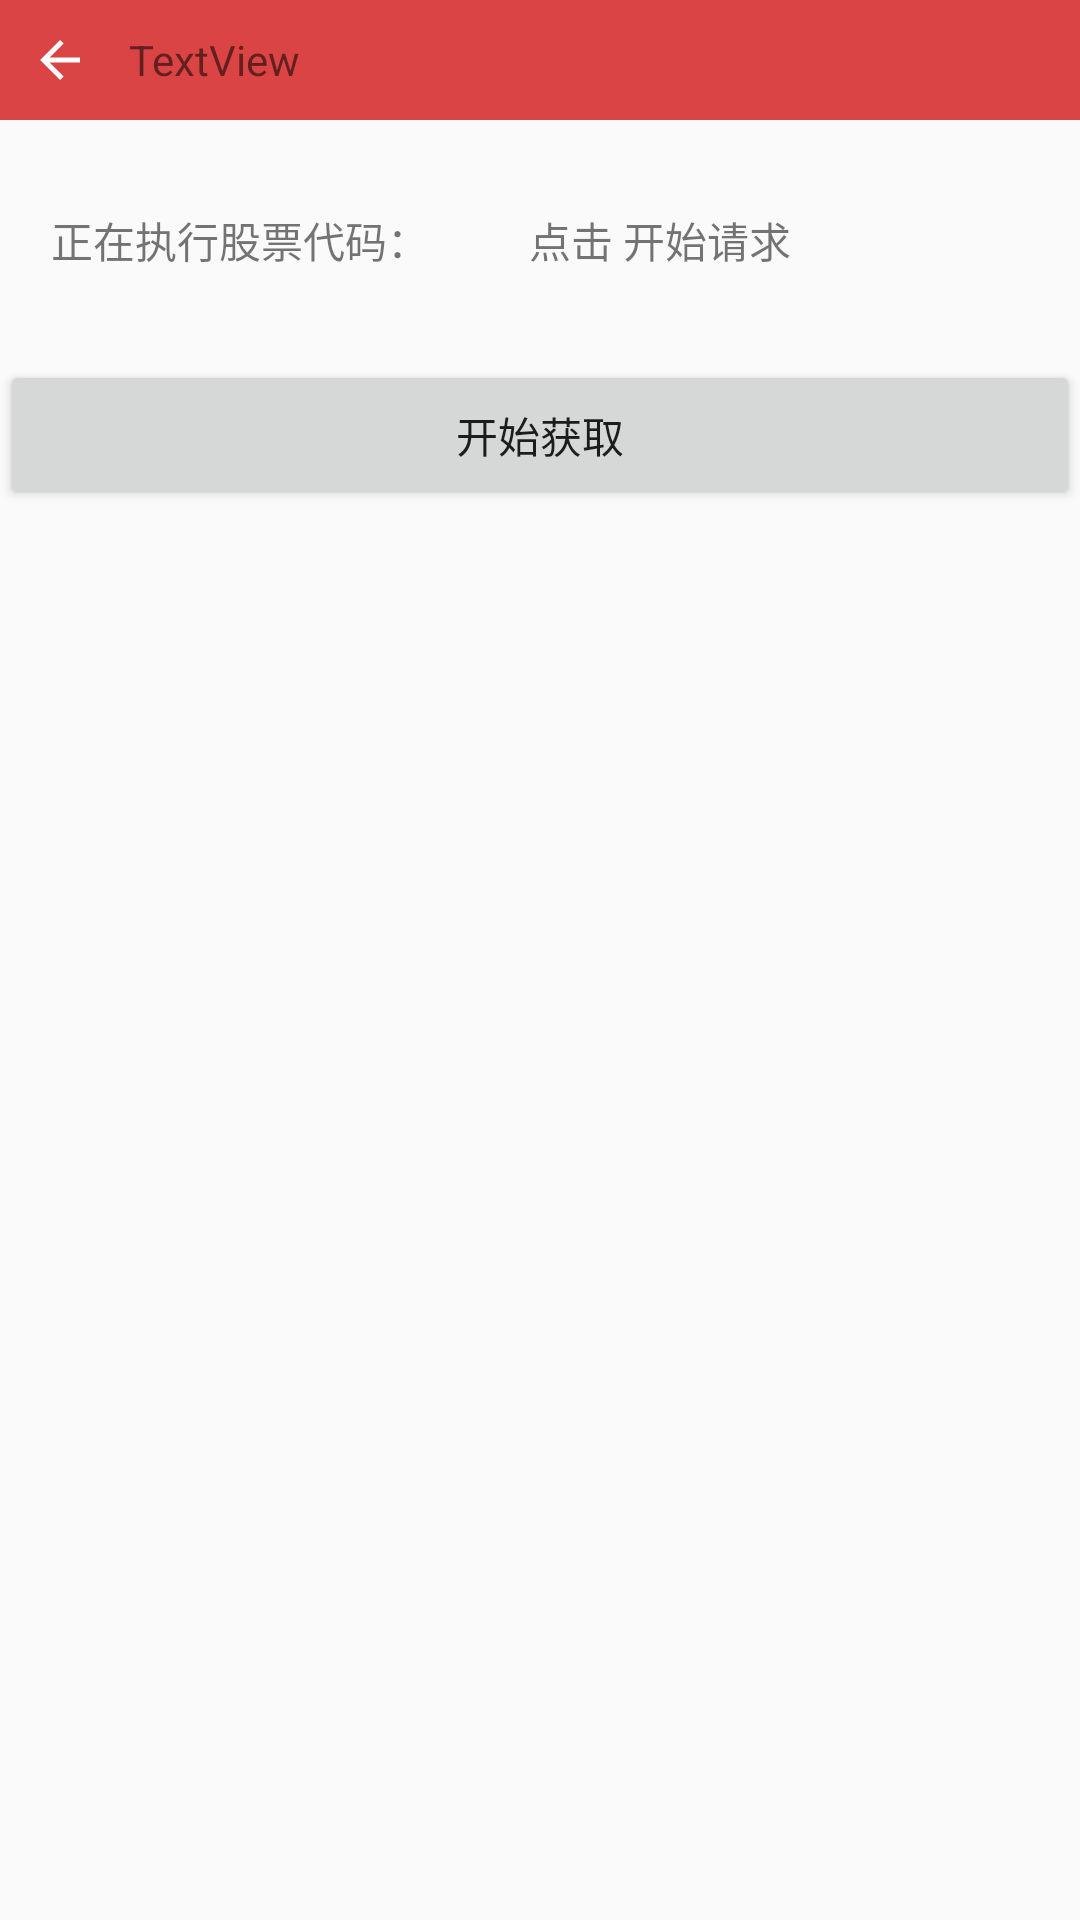

Layout XML and referenced resources for this Android screen:
<!-- AndroidManifest.xml: activity theme Theme.AppCompat.Light.NoActionBar -->
<!-- res/layout/activity_stock_newest_data.xml -->
<?xml version="1.0" encoding="utf-8"?>
<androidx.constraintlayout.widget.ConstraintLayout xmlns:android="http://schemas.android.com/apk/res/android"
    xmlns:app="http://schemas.android.com/apk/res-auto"
    xmlns:tools="http://schemas.android.com/tools"
    android:layout_width="match_parent"
    android:layout_height="match_parent"
    tools:context=".eink.pioneer.stockadd.StockNewestDataActivity">

    <LinearLayout
        android:layout_width="match_parent"
        android:layout_height="match_parent"
        android:orientation="vertical">

        <LinearLayout
            android:id="@+id/linearLayout"
            android:layout_width="match_parent"
            android:layout_height="40dp"
            android:background="#DB4444"
            android:gravity="center_vertical"
            android:orientation="horizontal"
            app:layout_constraintEnd_toEndOf="parent"
            app:layout_constraintStart_toStartOf="parent"
            app:layout_constraintTop_toTopOf="parent">

            <ImageView
                android:id="@+id/imageView_title_quit"
                android:layout_width="40dp"
                android:layout_height="match_parent"
                android:padding="10dp"
                app:srcCompat="@drawable/abc_vector_test" />

            <TextView
                android:id="@+id/textview_title_stocktype"
                android:layout_width="wrap_content"
                android:layout_height="match_parent"
                android:layout_weight="1"
                android:gravity="left|center_vertical"
                android:layout_marginLeft="3dp"
                android:text="TextView" />
        </LinearLayout>

        <LinearLayout
            android:layout_width="match_parent"
            android:layout_height="80dp"
            android:orientation="horizontal" >

            <TextView
                android:layout_width="160dp"
                android:layout_height="match_parent"
                android:gravity="center"
                android:text="正在执行股票代码："/>

            <TextView
                android:id="@+id/stock_newest_textview"
                android:layout_width="120dp"
                android:layout_height="match_parent"
                android:gravity="center"
                android:text="点击 开始请求" />

        </LinearLayout>


        <Button
            android:id="@+id/stock_newest_button"
            android:layout_width="match_parent"
            android:layout_height="50dp"
            android:text="开始获取" />

    </LinearLayout>

</androidx.constraintlayout.widget.ConstraintLayout>
<!-- resources referenced by this layout -->
<resources>

</resources>
